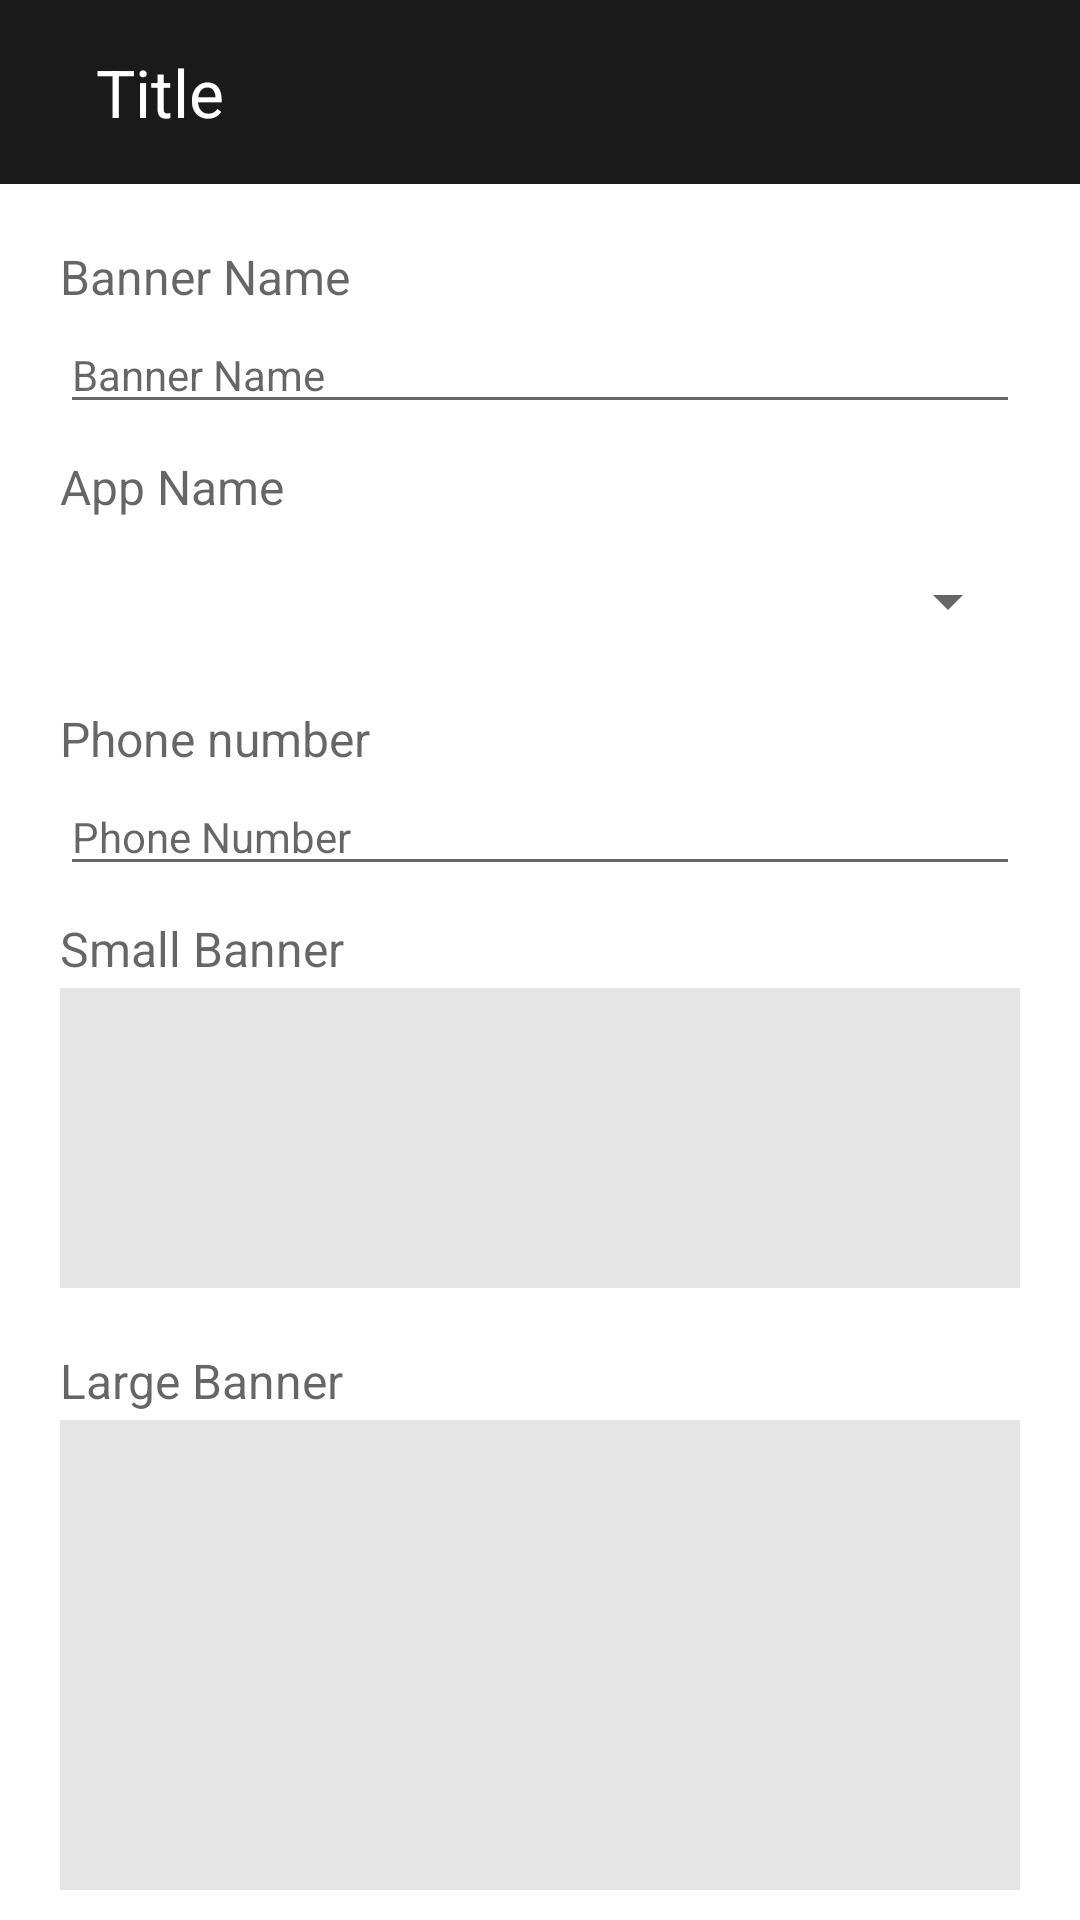

Produce the Android XML layout that renders to this screen, including the resource entries it uses.
<!-- AndroidManifest.xml: application theme Theme.CricketApps -->
<!-- res/layout/activity_add_banner.xml -->
<?xml version="1.0" encoding="utf-8"?>
<RelativeLayout xmlns:android="http://schemas.android.com/apk/res/android"
    xmlns:app="http://schemas.android.com/apk/res-auto"
    xmlns:tools="http://schemas.android.com/tools"
    android:layout_width="match_parent"
    android:layout_height="match_parent"
    android:orientation="vertical"
    tools:context=".activity.AddBannerActivity">

    <include
        android:id="@+id/toolBar"
        layout="@layout/custom_toolbar" />



    <androidx.core.widget.NestedScrollView
        android:padding="10dp"
        android:layout_below="@+id/toolBar"
        android:layout_width="match_parent"
        android:layout_height="wrap_content">

        <LinearLayout
            android:layout_margin="10dp"
            android:layout_width="match_parent"
            android:layout_height="match_parent"
            android:orientation="vertical">

            <TextView
                android:layout_width="match_parent"
                android:layout_height="wrap_content"
                android:layout_marginBottom="-8dp"
                android:fontFamily="sans-serif"
                android:text="Banner Name"
                android:textColor="#99000000"
                android:textSize="16sp" />

            <EditText
                android:id="@+id/etBannerName"
                android:layout_marginTop="10dp"
                android:layout_width="match_parent"
                android:layout_height="wrap_content"
                android:hint="Banner Name"
                android:textSize="14sp" />

            <TextView
                android:layout_width="match_parent"
                android:layout_height="wrap_content"
                android:layout_marginTop="10dp"
                android:layout_marginBottom="-8dp"
                android:fontFamily="sans-serif"
                android:text="App Name"
                android:textColor="#99000000"
                android:textSize="16sp" />

            <Spinner
                android:id="@+id/spinnerAppName"
                android:layout_width="match_parent"
                android:layout_height="50dp"
                android:layout_marginTop="10dp"
                app:layout_constraintBottom_toBottomOf="parent"
                app:layout_constraintEnd_toEndOf="parent"
                app:layout_constraintHorizontal_bias="0.502"
                app:layout_constraintStart_toStartOf="parent"
                app:layout_constraintTop_toTopOf="parent"
                app:layout_constraintVertical_bias="0.498" />


      

            <TextView
                android:layout_width="match_parent"
                android:layout_height="wrap_content"
                android:layout_marginTop="10dp"
                android:layout_marginBottom="-8dp"
                android:fontFamily="sans-serif"
                android:text="Phone number"
                android:textColor="#99000000"
                android:textSize="16sp" />

            <EditText
                android:id="@+id/etPhoneNumber"
                android:layout_width="match_parent"
                android:layout_height="wrap_content"
                android:layout_marginTop="10dp"
                android:inputType="phone"
                android:hint="Phone Number"
                android:textSize="14sp" />

            <TextView
                android:layout_width="match_parent"
                android:layout_height="wrap_content"
                android:layout_marginTop="10dp"
                android:layout_marginBottom="-8dp"
                android:fontFamily="sans-serif"
                android:text="Small Banner"
                android:textColor="#99000000"
                android:textSize="16sp" />

            <ImageView
                android:id="@+id/ivSmallBanner"
                android:layout_width="match_parent"
                android:layout_height="100dp"
                android:padding="20dp"
                android:layout_marginTop="10dp"
                android:background="#1A000000"
                android:src="@drawable/upload_image" />

            <TextView
                android:layout_width="match_parent"
                android:layout_height="wrap_content"
                android:layout_marginTop="20dp"
                android:layout_marginBottom="-8dp"
                android:fontFamily="sans-serif"
                android:text="Large Banner"
                android:textColor="#99000000"
                android:textSize="16sp" />

            <ImageView
                android:id="@+id/ivLargeBanner"
                android:layout_width="match_parent"
                android:layout_height="200dp"
                android:layout_marginTop="10dp"
                android:background="#1A000000"
                android:padding="20dp"
                android:src="@drawable/upload_image" />

            <Button
                android:id="@+id/btnUploadData"
                android:layout_width="match_parent"
                android:layout_height="wrap_content"
                android:layout_marginTop="20dp"
                android:backgroundTint="@color/teal_700"
                android:padding="10dp"
                android:text="Upload Data" />
        </LinearLayout>
    </androidx.core.widget.NestedScrollView>

    
    <com.google.android.material.progressindicator.CircularProgressIndicator
        android:id="@+id/loadingBar"
        android:layout_width="wrap_content"
        android:layout_height="wrap_content"
        android:layout_centerVertical="true"
        android:layout_centerHorizontal="true"
        android:indeterminate="true"
        android:visibility="gone"/>

</RelativeLayout>
<!-- res/layout/custom_toolbar.xml (included above) -->
<?xml version="1.0" encoding="utf-8"?>
<RelativeLayout xmlns:android="http://schemas.android.com/apk/res/android"
    android:layout_width="match_parent"
    android:layout_height="wrap_content"
    android:background="@color/colorAccent">

    <com.google.android.material.appbar.MaterialToolbar
        android:id="@+id/mtToolbar"
        android:layout_width="match_parent"
        android:layout_height="wrap_content"
        android:background="@color/transprent"
        android:padding="16dp">

        <RelativeLayout
            android:layout_width="match_parent"
            android:layout_height="wrap_content">

            <androidx.appcompat.widget.AppCompatImageView
                android:id="@+id/ivBack"
                android:layout_width="wrap_content"
                android:layout_height="wrap_content"
                android:src="@drawable/ic_back_arrow"
                android:layout_centerVertical="true"
                android:clickable="true"
                android:visibility="visible"
                android:background="?attr/selectableItemBackgroundBorderless"/>

            <TextView
                android:id="@+id/toolbar_title"
                android:layout_toRightOf="@+id/ivBack"
                android:layout_centerVertical="true"
                android:layout_width="wrap_content"
                android:layout_height="wrap_content"
                android:text="Title"
                android:textColor="@color/white"
                android:textSize="22dp"
                android:layout_marginLeft="16dp"/>

        </RelativeLayout>

    </com.google.android.material.appbar.MaterialToolbar>
</RelativeLayout>
<!-- resources referenced by this layout -->
<resources>
  <color name="colorAccent">#1A1A1A</color>
  <color name="teal_700">#FF018786</color>
  <color name="transprent">#001A1A1A</color>
  <color name="white">#FFFFFFFF</color>
  <style name="Theme.CricketApps" parent="Theme.MaterialComponents.DayNight.NoActionBar">
          
          <item name="colorPrimary">@color/purple_500</item>
          <item name="colorPrimaryVariant">@color/purple_700</item>
          <item name="colorOnPrimary">@color/white</item>
          
          <item name="colorSecondary">@color/black</item>
          <item name="colorSecondaryVariant">@color/black</item>
          <item name="colorOnSecondary">@color/black</item>
          
          <item name="android:statusBarColor" tools:targetApi="l">?attr/colorPrimaryVariant</item>
          
      </style>
  <color name="purple_500">#FF6200EE</color>
  <color name="purple_700">#FF3700B3</color>
  <color name="black">#FF000000</color>
</resources>
